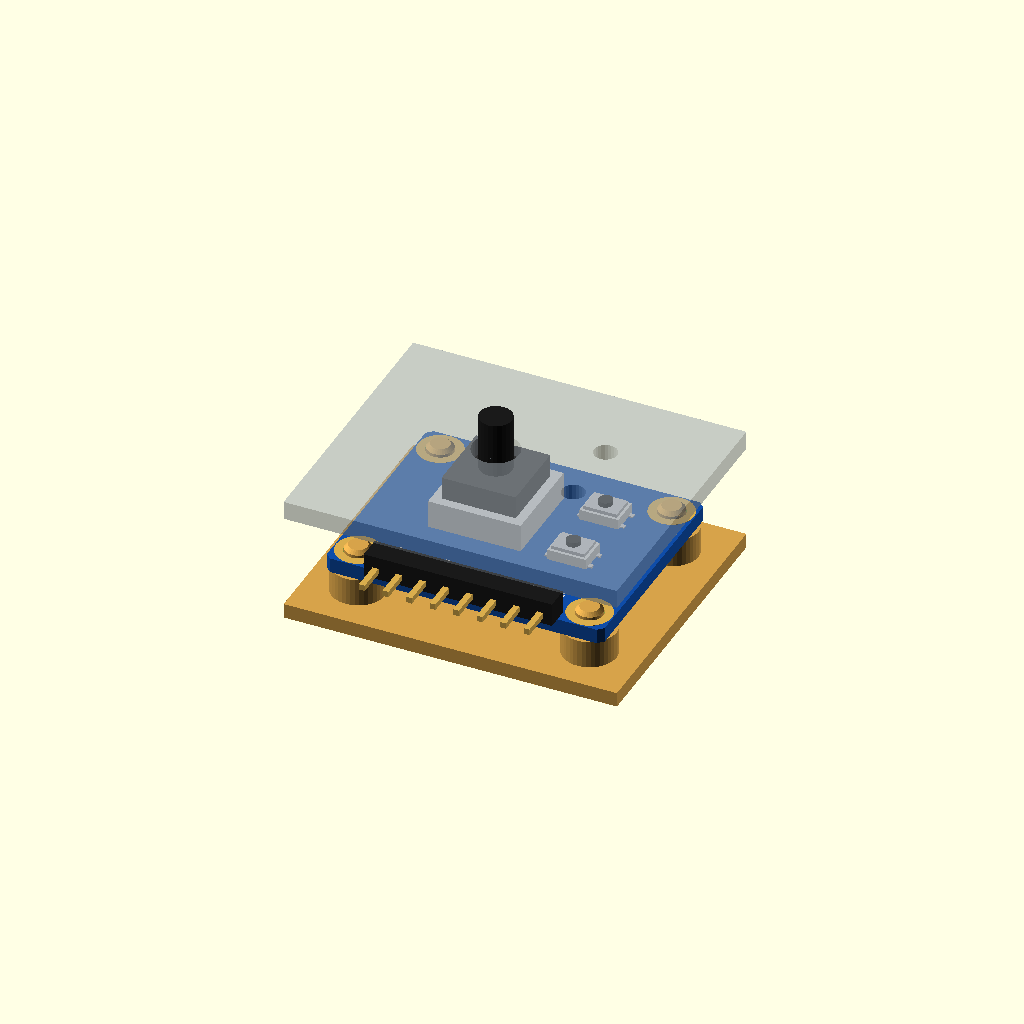
Cell 1 — every parameter at its default value.
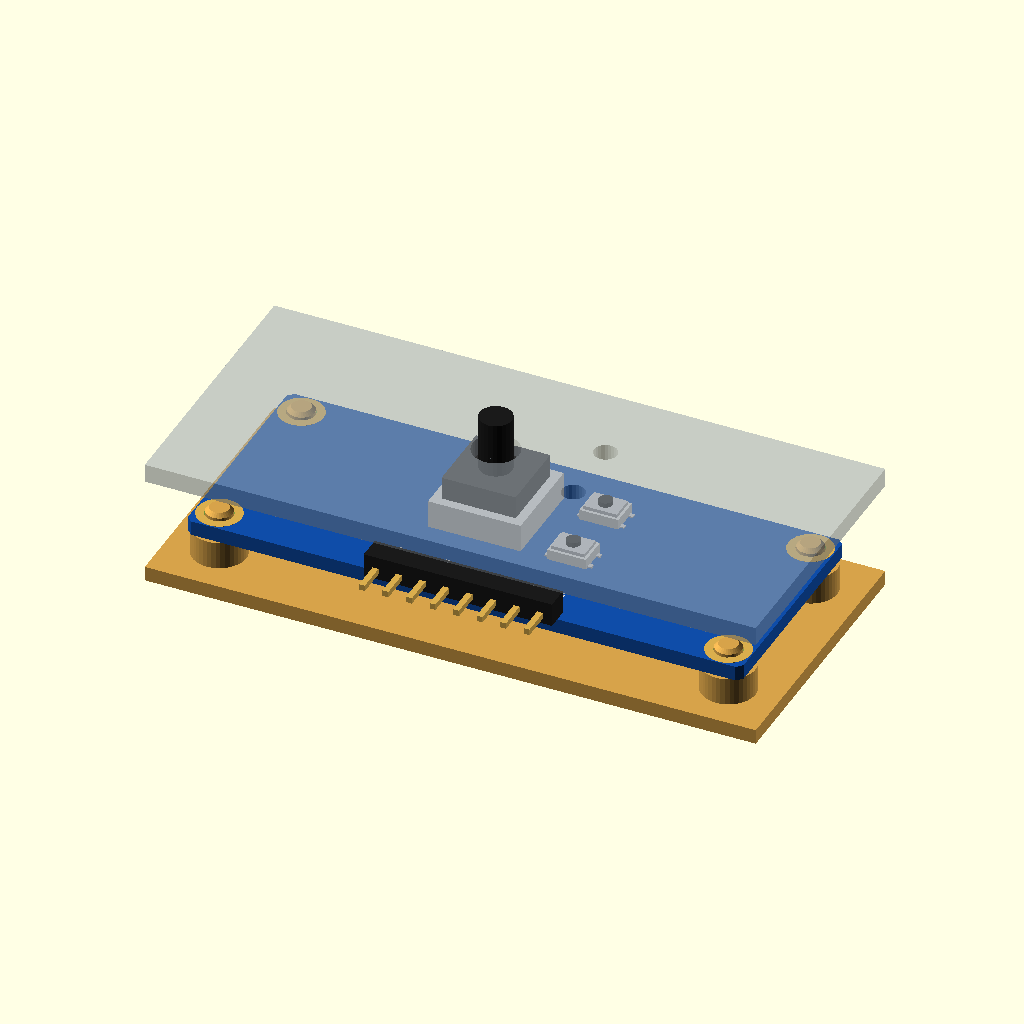
Cell 2: the same model with b_l = 60.
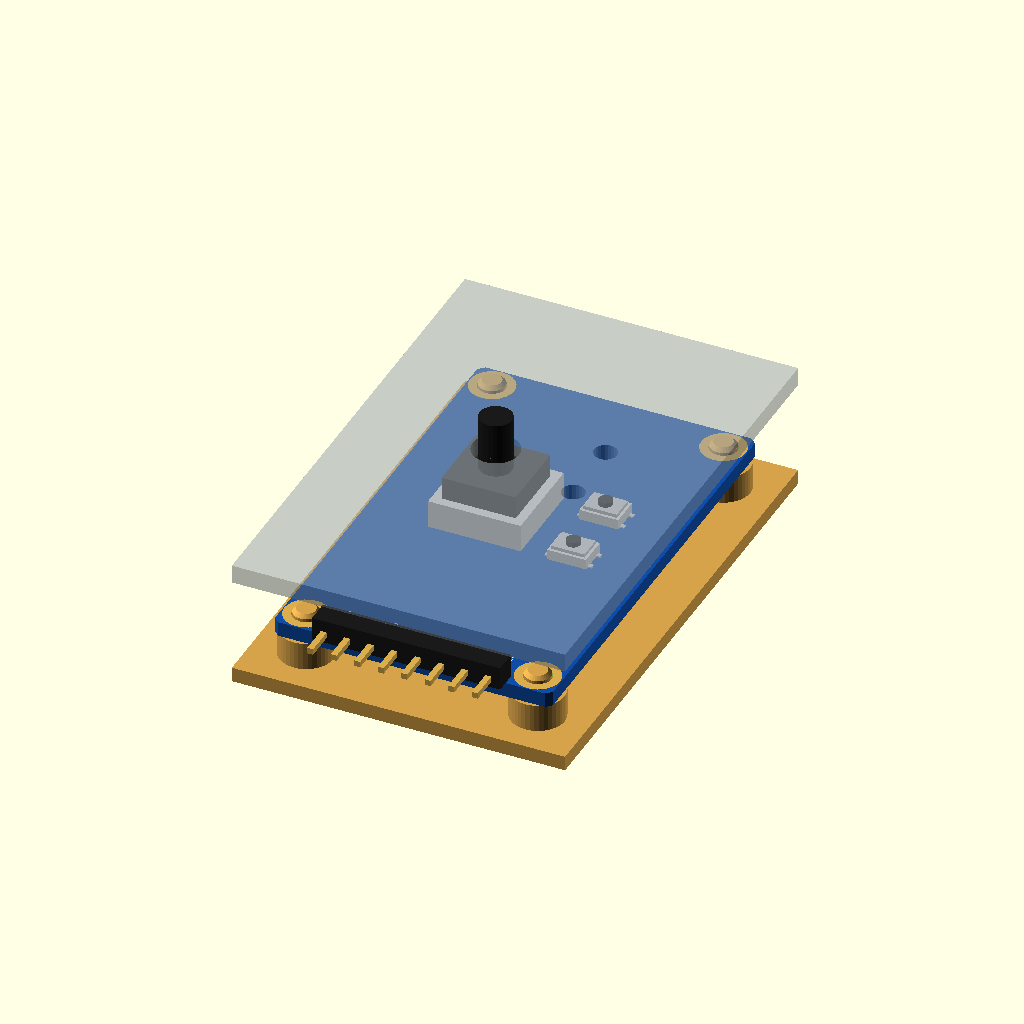
Cell 3: b_w = 48 (everything else at default).
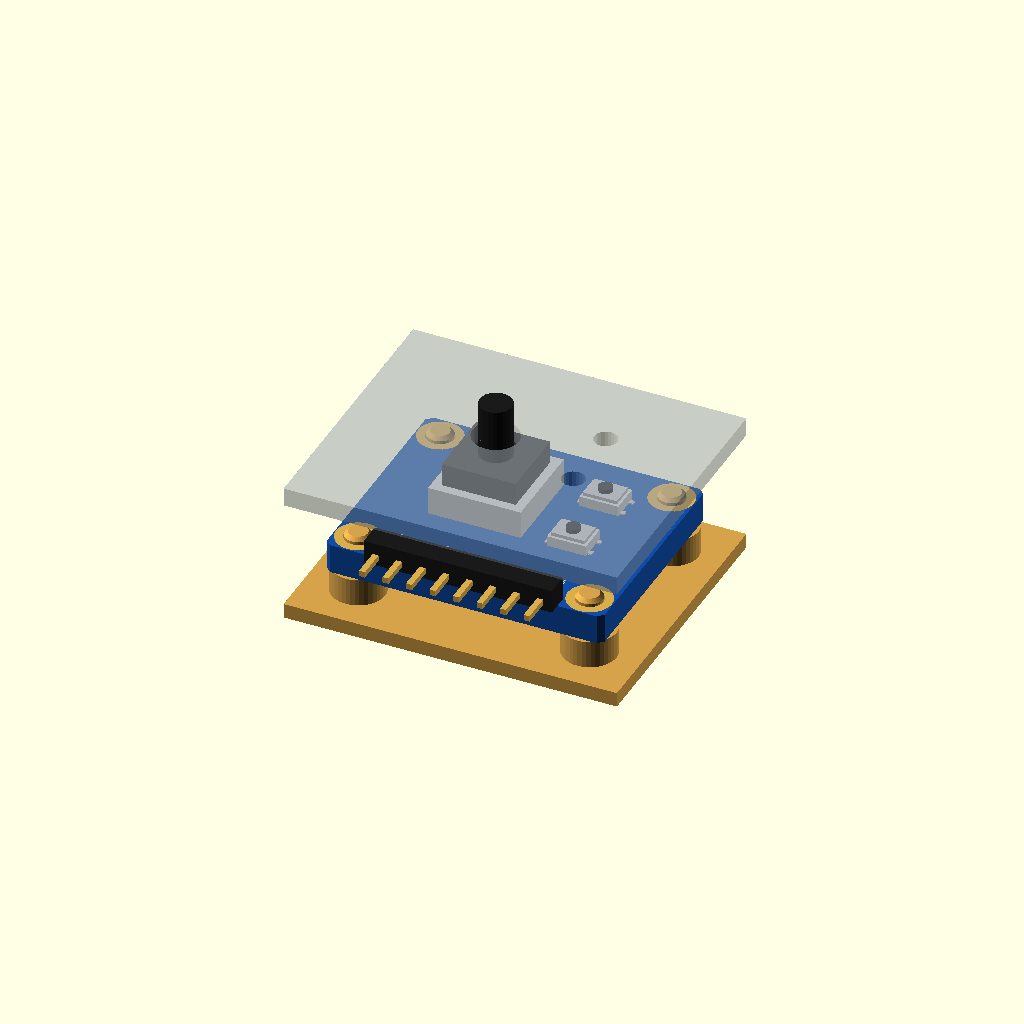
Cell 4 — b_t set to 3.2, the other parameters unchanged.
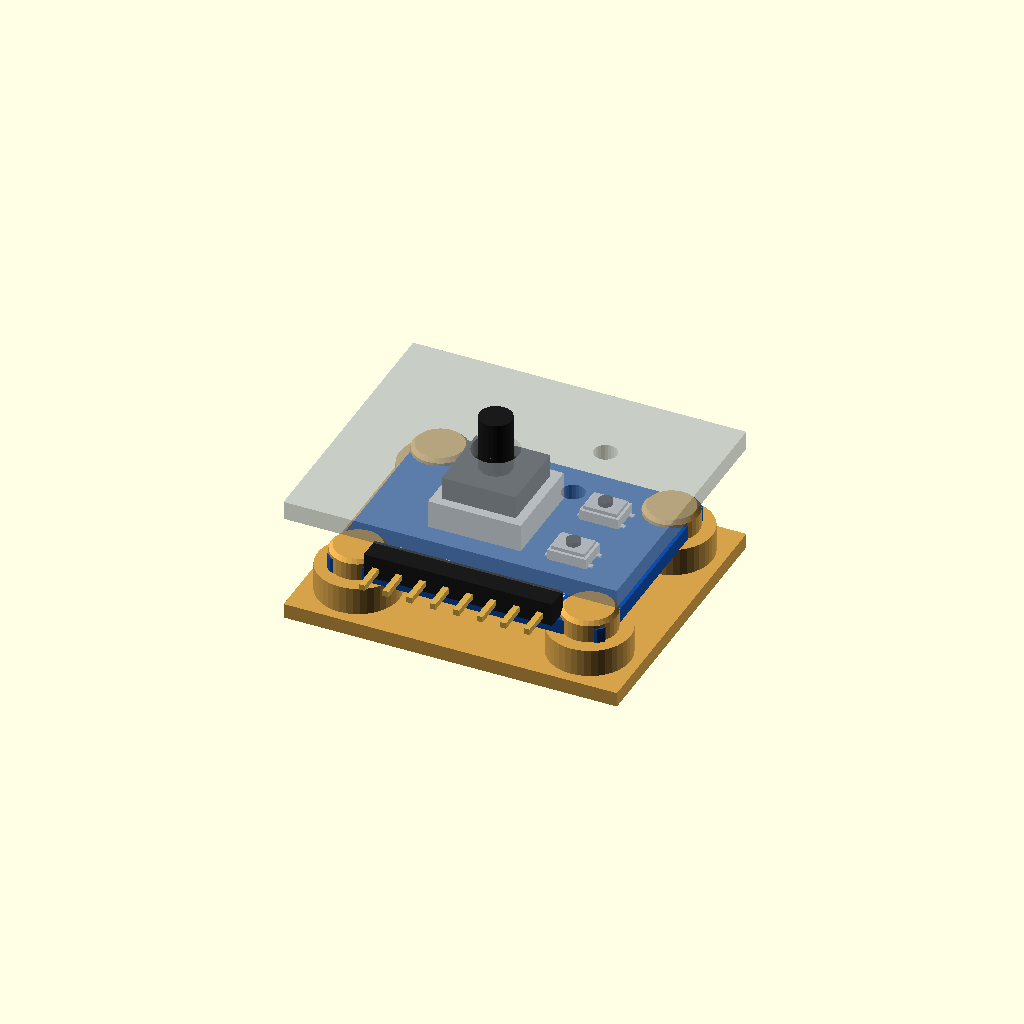
Cell 5: hole_d = 6 (everything else at default).
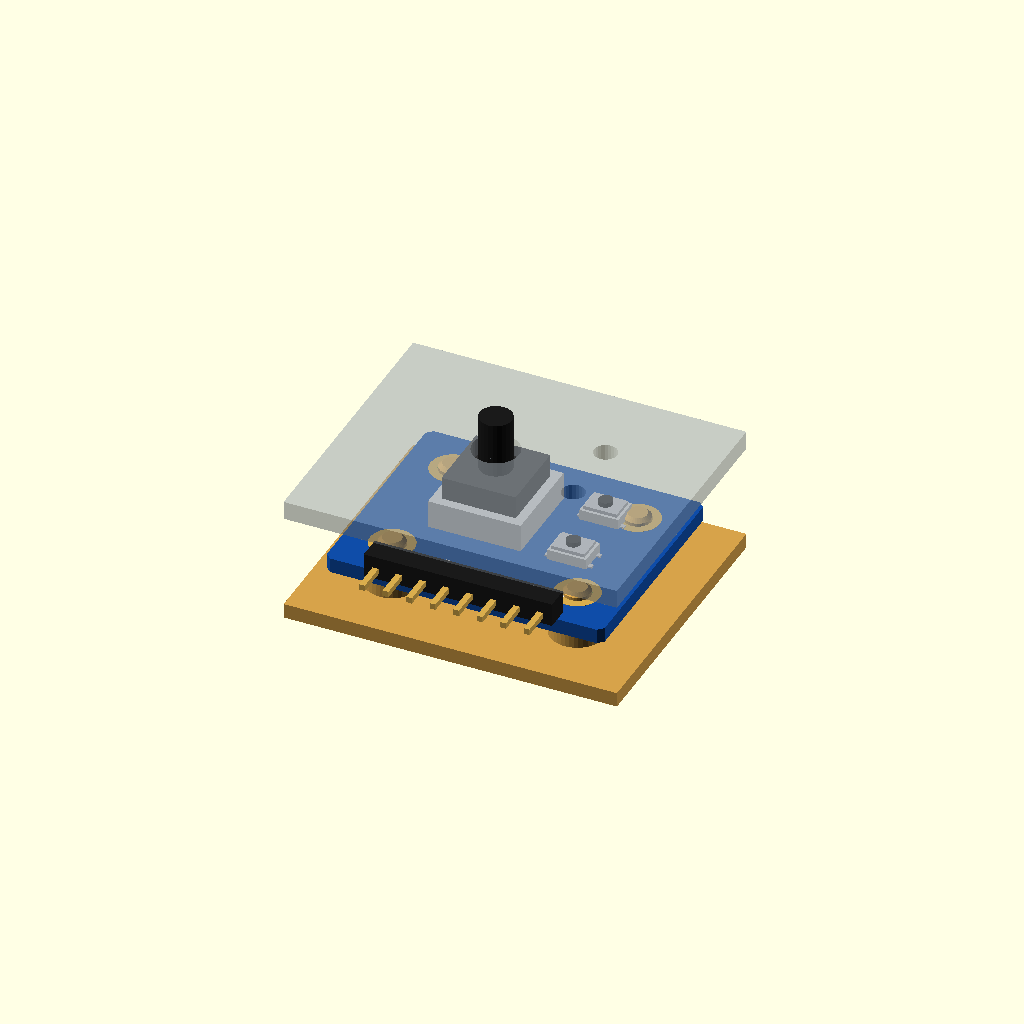
Cell 6: the same model with hole_in = 5.
All cells are drawn from one camera (rotation 55°, 0°, 25°, orthographic, colour scheme Cornfield), so only the parameter changes between them.
OpenSCAD source file inputs/nav5_button/nav5_button.scad:
// Five-direction navigation button module (blue: a 5-way switch, SET and
// RST tact buttons, 8-pin right-angle header COM UP DWN LFT RHT MID SET RST,
// four corner holes).
//
//   use <partbin/inputs/nav5_button/nav5_button.scad>
//
//   nav5_button();                      the module, with its parts
//   nav5_button(headers = "none");      without the header ("angle" = default)
//   nav5_button_panel_cutout(gap, wall) holes for the stick and the two buttons
//   nav5_button_holder(h = 3);          posts under its holes
//   nav5_button_size()                  [length, width, pcb thickness]
//
// Where it sits: the switch up, the board centred on x = y = 0, its underside
// at z = 0, the header along the bottom edge (pins point -y).

use <../../lib/parts.scad>
use <../../lib/breakout.scad>

// ------------------------------------------------------------------- typical
b_l      = 30.0;    // length (x)
b_w      = 24.0;    // width (y)
b_t      = 1.6;
hole_d   = 3.0;
hole_in  = 2.5;
nav      = [-3.0, 2.0];      // the 5-way switch
buttons  = [[7.0, 6.0], [7.0, -1.5]];   // RST, SET
pins_y   = -b_w / 2 + 1.6;
pins     = ["COM", "UP", "DWN", "LFT", "RHT", "MID", "SET", "RST"];

holes = [for (sx = [-1, 1], sy = [-1, 1]) [sx * (b_l / 2 - hole_in), sy * (b_w / 2 - hole_in)]];

function nav5_button_size() = [b_l, b_w, b_t];
function nav5_button_stick() = nav;

module nav5_button(detail = true, headers = "angle") {
    pcb([b_l, b_w], b_t, concat([for (h = holes) [h[0], h[1], hole_d, 4.8]], [for (i = [0:7]) [(i - 3.5) * 2.54, pins_y, 1.0, 1.6]]),
        c_pcb_blue(), 0.6);
    translate([nav[0], nav[1], b_t]) nav5_switch();
    for (b = buttons) translate([b[0], b[1], b_t]) smd_button([4.2, 3.2], 1.5, 0.5, 1.5);
    if (detail) translate([0, 0, b_t]) for (i = [0:7]) translate([(i - 3.5) * 2.54, pins_y + 1.5, 0]) silk(pins[i], 0.5, "left", rot = 90);
    if (headers == "angle") translate([0, pins_y, b_t]) rotate([0, 0, -90]) pin_header_angle(8, 6);
}

// Holes in a front panel `wall` thick whose inside face is `gap` above the
// board's top: one for the stick, two small ones for SET and RST.
module nav5_button_panel_cutout(gap = 5.6, wall = 2, d = 5, d_btn = 2.5) {
    translate([nav[0], nav[1], b_t + gap - 0.5]) cylinder(d = d, h = wall + 1, $fn = 32);
    for (b = buttons) translate([b[0], b[1], b_t + gap - 0.5]) cylinder(d = d_btn, h = wall + 1, $fn = 24);
}

module nav5_button_holder(h = 3, style = "peg") { bo_mounts(holes, hole_d, b_t, h, style); }

show = "demo";  // demo | board | holder
if (show == "board") nav5_button();
else if (show == "holder") color("#d6a24a") nav5_button_holder();
else bo_demo([b_l, b_w], 3, b_t + 5.6) { nav5_button(); nav5_button_holder(); nav5_button_panel_cutout(); }
Customizer parameters (derived from the source; name, type, default, range or options):
b_l: number, default 30
b_w: number, default 24
b_t: number, default 1.6
hole_d: number, default 3
hole_in: number, default 2.5
nav: vector, default [-3, 2]
